pico-8 play session: hold ← + tap ❎

[t = 1 s] hold ← ~1s, tap ❎ ~2×
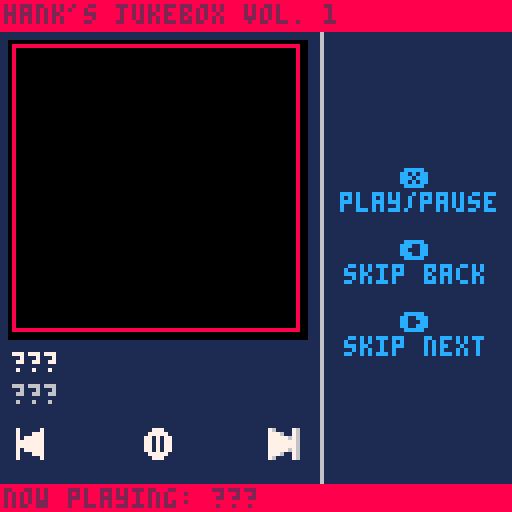
[t = 2 s] hold ← ~2s, tap ❎ ~4×
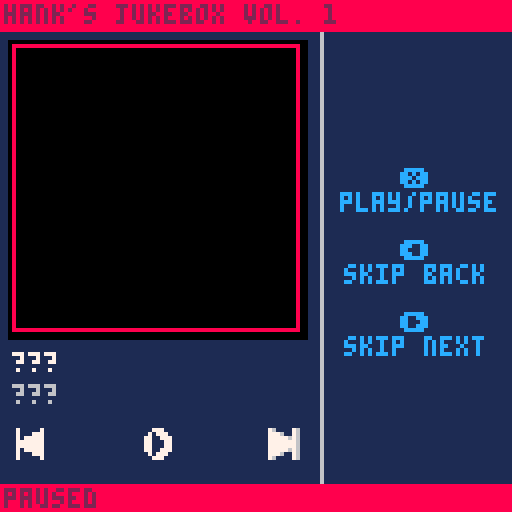
[t = 6 s] hold ← ~6s, tap ❎ ~10×
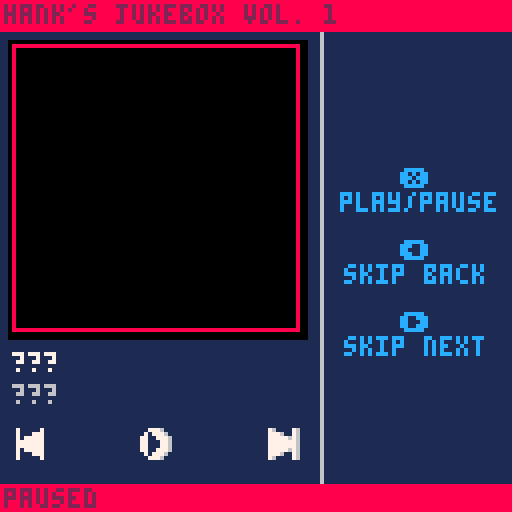

pico-8 cartridge
version 37
__lua__
--jukebox template
--by: hankdetank05

function _init()

	songs={
		"???",
		"???",
		"???"
	}
	
	artists={
		"???",
		"???",
		"???"
	}
	
	albums={
		"???",
		"???",
		"???"
	}
	
	years={
		"???",
		"???",
		"???"
	}
	
	patterns={
		-1,
		-1,
		-1
	}
	
	art={
		{x=64,y=0 ,w=64,h=64},
		{x=0 ,y=64,w=64,h=64},
		{x=64,y=64,w=64,h=64}
	}

	cur=1
	
	playing=false
	
	now_playing=""
	now_playing_dx=1
	
	current_song=songs[cur]
	current_artist=artists[cur]
	current_album=albums[cur]
	current_year=years[cur]
	
	art_dx=3
	art_dy=11
	art_dw=72
	art_dh=72
	
	btn_y=107
	
	button_diff=1
	
	--⬆️+🅾️+❎ to toggle photo mode
	debug=true
	in_photo_mode=false
	_draw=jukebox_mode
	⬆️released=true

end

function _update60()

	if debug then
		if btn(❎) 
		   and btn(🅾️) 
		   and btn(⬆️) 
		   and ⬆️released then
			if in_photo_mode then
				_draw=jukebox_mode
				in_photo_mode=false
			else
				_draw=photo_mode
				in_photo_mode=true
			end
			⬆️released=false
		elseif not(btn(⬆️)) then
			⬆️released=true
		end
	end

	if btnp(➡️) then
		
		cur+=1
		if cur>#songs then
			cur=1
		end
		if playing then
			music(patterns[cur])
			now_playing_dx=1
		end
		
	elseif btnp(⬅️) then
	
		cur-=1
		if cur<1 then
			cur=#songs
		end
		if playing then
			music(patterns[cur])
			now_playing_dx=1
		end
	
	elseif btnp(❎) and not(btn(🅾️) or btn(⬆️)) then
	
		if playing then
			music(-1)
			playing=false
			
		elseif cur<=#patterns then
			music(patterns[cur])
			playing=true
			
		end
	
	end
	
	current_song=songs[cur]
	current_artist=artists[cur]
	current_album=albums[cur]
	current_year=years[cur]
	current_art=art[cur]
	
	now_playing="now playing: "..songs[cur]
	
	if playing==true and #now_playing*4>126 then
		now_playing_dx-=1
		if abs(now_playing_dx)>#now_playing*4 then
			now_playing_dx=128
		end
	else
		now_playing_dx=1
	end

end

function jukebox_mode()

	// fill the screen dark blue
	cls(1)
	
	
	//draw the ui
	line(80,0,80,127,6)
	
	print("❎",100,6*7,12)
	print("play/pause",85,6*8,12)
	
	print("⬅️",100,6*10,12)
	print("skip back",86,6*11,12)
	
	print("➡️",100,6*13,12)
	print("skip next",86,6*14,12)
	
	rectfill(art_dx-1,art_dy-1,art_dx+1+art_dw,art_dy+1+art_dh,0)
	sspr(current_art.x,current_art.y,current_art.w,current_art.h,art_dx,art_dy,art_dw,art_dh)
	--rectfill(art_dx,art_dy,art_dx+art_dw,art_dy+art_dh,7)	//this is for debugging
	print(current_song,art_dx,88,7)
	print(current_artist,art_dx,96,6)
	
	--line(2,104,74,104,6)
	--line(2,104,10,104,8)
	
	--draw rw button
	local rw=16
	if btn(⬅️) then
		rw+=button_diff
	end
	spr(rw,art_dx,btn_y)
	
	--draw play/pause button
	if playing==true then
		playpause=32
	else
		playpause=48
	end
	if btn(❎) then
		playpause+=button_diff
	end
	spr(playpause,art_dx+32,btn_y)
	
	--draw ff button
	local ff=0
	if btn(➡️) then
		ff+=button_diff
	end
	spr(ff,art_dx+64,btn_y)

	// draw top bar
	rectfill(0,0,127,7,8)
	print("hank's jukebox vol. 1",1,1,2)
	
	--[[
	// draw album art and ui
	rectfill(0,88,127,120,0)
	if current_song==songs[1] then
		sspr(8,0,32,32,art_x,art_y,art_w,art_h)
	elseif current_song==songs[2] then
		sspr(48,0,32,32,art_x,art_y,art_w,art_h)
	elseif current_song==songs[3] then
		sspr(88,0,32,32,art_x,art_y,art_w,art_h)
	end
	print(current_song,34,90,7)
	print(current_artist,34,98,7)
	print(current_album,34,106,7)
	print(current_year,34,114,7)
	--]]
	
	// draw bottom bar
	rectfill(0,121,127,127,8)
	if playing then
		print(now_playing,now_playing_dx,122,2)		
	else
		print("paused",1,122,2)
	end
	
	// these are for debugging
	--print(stat(24),96,64,0)
	--print(stat(16),96,70,0)
	--print(stat(17),96,76,0)
	--print(stat(18),96,82,0)
	--print(stat(19),96,88,0)

end

function photo_mode()
	cls()
	local draw_pos={
		{x=0,y=0},
		{x=64,y=0},
		{x=0,y=64},
		{x=64,y=64,size=64},
		{x=0,y=64,w=128,h=64}
	}
	if #songs>1 then
		for i=1,#art do
			sspr(art[i].x,art[i].y,art[i].w,art[i].h,draw_pos[i].x,draw_pos[i].y)
		end
	else
		sspr(art[1].x,art[1].y,art[1].w,art[1].h,32,0)
	end
	if #songs==3 then
		sspr(32,0,32,32,draw_pos[4].x,draw_pos[4].y,draw_pos[4].size,draw_pos[4].size)
	elseif #songs<=2 then
		sspr(0,32,64,32,draw_pos[5].x,draw_pos[5].y,draw_pos[5].w,draw_pos[5].h)
	end
end
-->8
--tab 1: sfx index

--[[

key
---
??? = song 1
??? = song 2
??? = song 3
---

count
---
??? : 00/64 : 00%
??? : 00/64 : 00%
??? : 00/64 : 00%
---

sfx
---
01
02
03
04
05
06
07
08
09
10
11
12
13
14
15
16
17
18
19
20
21
22
23
24
25
26
27
28
29
30
31
32
33
34
35
36
37
38
39
40
41
42
43
44
45
46
47
48
49
50
51
52
53
54
55
56
57
58
59
60
61
62
63
64
---

--]]
-->8
--tab 2: percussion

--[[
bass drum = c 1?43
?	for more punchy sound, try
		different instrumnets

snare drum = c ?615
?	(start with 3) the higher the
		pitch, the more the sound
		will cut through everything
		else in the track

cymbal bell = d#5?15
?	(start with 2) try
		experimenting with the
		instrument, see what you like

cool sound = d#2?13
?	(start with 3) experiment
		with the instrument
--]]
__gfx__
76000076070000070005556000000000111111111111111111111111111111118888888888888888888888888888888888888888888888888888888888888888
77760076077700070005555600000000188111118811888888118811111111118000000000000000000000000000000000000000000000000000000000000008
77777676077777070005560000000000188111118811888888118811111111118000000000000000000000000000000000000000000000000000000000000008
77777776077777770005560000000000188111118818811118818811111111118000000000000000000000000000000000000000000000000000000000000008
77777776077777770555560000000000188111118818811118818811111111118000000000000000000000000000000000000000000000000000000000000008
77777676077777075555560000000000118811188118811118818811111111118000000000000000000000000000000000000000000000000000000000000008
77760076077700075555560000000000118811188118811118818811111111118000000000000000000000000000000000000000000000000000000000000008
76000076070000070555600000000000118811188118811118818811111111118000000000000000000000000000000000000000000000000000000000000008
76000076070000070000555000000000118811188118811118818811111111118000000000000000000000000000000000000000000000000000000000000008
76007776070007770000555500000000111881881118811118818811111111118000000000000000000000000000000000000000000000000000000000000008
76777776070777770000550000000000111881881118811118818811111111118000000000000000000000000000000000000000000000000000000000000008
77777776077777770000550000000000111881881118811118818811111111118000000000000000000000000000000000000000000000000000000000000008
77777776077777770055550000000000111881881118811118818811111111118000000000000000000000000000000000000000000000000000000000000008
76777776070777770555550000000000111188811111888888118888888118818000000000000000000000000000000000000000000000000000000000000008
76007776070007770555550000000000111188811111888888118888888118818000000000000000000000000000000000000000000000000000000000000008
76000076070000070055500000000000111111111111111111111111111111118000000000000000000000000000000000000000000000000000000000000008
00777600000777000000000000000000111111111111111111111111111111118000000000000000000000000000000000000000000000000000000000000008
07777760007777700000000000000000111881111118811111111144441111118000000000000000000000000000000000000000000000000000000000000008
77070776077070770000000000000000111888111188811111114499994411118000000000000000000000000000000000000000000000000000000000000008
77070776077070770000000000000000111188111188111111149994499941118000000000000000000000000000000000000000000000000000000000000008
77070776077070770000000000000000111188811888111111149444444941118000000000000000000000000000000000000000000000000000000000000008
77070776077070770000000000000000111118888881111111666444444666118000000000000000000000000000000000000000000000000000000000000008
077777600077777000000000000000001111118888111111118882ffff2888118000000000000000000000000000000000000000000000000000000000000008
007776000007770000000000000000001111118888111111116662ffff2666118000000000000000000000000000000000000000000000000000000000000008
00777600000777000000000000000000111111888811111111495555555594118000000000000000000000000000000000000000000000000000000000000008
07077760007077700000000000000000111111888811111111495444444594118000000000000000000000000000000000000000000000000000000000000008
77007776077007770000000000000000111118888881111111495444444594118000000000000000000000000000000000000000000000000000000000000008
77000776077000770000000000000000111188811888111111495444444594118000000000000000000000000000000000000000000000000000000000000008
77000776077000770000000000000000111188111188111111445444444544118000000000000000000000000000000000000000000000000000000000000008
77007776077007770000000000000000111888111188811111445555555544118000000000000000000000000000000000000000000000000000000000000008
07077760007077700000000000000000111881111118811111441111111144118000000000000000000000000000000000000000000000000000000000000008
00777600000777000000000000000000111111111111111111111111111111118000000000000000000000000000000000000000000000000000000000000008
11111111111111111111111111111111111111111111111111111111111111118000000000000000000000000000000000000000000000000000000000000008
11111111881881111881881111881888888881888888111118888111881118818000000000000000000000000000000000000000000000000000000000000008
11111111881881111881881118881888888881888888811188888811881118818000000000000000000000000000000000000000000000000000000000000008
11111111881881111881881188811881111111881118811188118811888188818000000000000000000000000000000000000000000000000000000000000008
11111111881881111881881888111881111111881118811888118881188188118000000000000000000000000000000000000000000000000000000000000008
11111111881881111881888881111881111111881118811881111881188888118000000000000000000000000000000000000000000000000000000000000008
11111111881881111881888811111888888111888888811881111881118881118000000000000000000000000000000000000000000000000000000000000008
11111111881881111881888111111888888111888888111881111881118881118000000000000000000000000000000000000000000000000000000000000008
11111111881881111881888811111881111111888888811881111881118881118000000000000000000000000000000000000000000000000000000000000008
11111111881881111881888881111881111111881118881881111881118881118000000000000000000000000000000000000000000000000000000000000008
11111111881881111881881881111881111111881111881881111881188888118000000000000000000000000000000000000000000000000000000000000008
11111111881888118881881888111881111111881111881888118881188188118000000000000000000000000000000000000000000000000000000000000008
18811111881188118811881188811881111111881118881188118811888188818000000000000000000000000000000000000000000000000000000000000008
18881118881188888811881118881888888881888888811188888811881118818000000000000000000000000000000000000000000000000000000000000008
11888888811118888111881111881888888881888888111118888111881118818000000000000000000000000000000000000000000000000000000000000008
11188888111111111111111111111111111111111111111111111111111111118000000000000000000000000000000000000000000000000000000000000008
11111111111111111111111111111111111111111111111111111111111111118000000000000000000000000000000000000000000000000000000000000008
18811111881188888811881111111111111881111118811111111144441111118000000000000000000000000000000000000000000000000000000000000008
18811111881188888811881111111111111888111188811111114499994411118000000000000000000000000000000000000000000000000000000000000008
18811111881881111881881111111111111188111188111111149994499941118000000000000000000000000000000000000000000000000000000000000008
18811111881881111881881111111111111188811888111111149444444941118000000000000000000000000000000000000000000000000000000000000008
11881118811881111881881111111111111118888881111111666444444666118000000000000000000000000000000000000000000000000000000000000008
118811188118811118818811111111111111118888111111118882ffff2888118000000000000000000000000000000000000000000000000000000000000008
118811188118811118818811111111111111118888111111116662ffff2666118000000000000000000000000000000000000000000000000000000000000008
11881118811881111881881111111111111111888811111111495555555594118000000000000000000000000000000000000000000000000000000000000008
11188188111881111881881111111111111111888811111111495444444594118000000000000000000000000000000000000000000000000000000000000008
11188188111881111881881111111111111118888881111111495444444594118000000000000000000000000000000000000000000000000000000000000008
11188188111881111881881111111111111188811888111111495444444594118000000000000000000000000000000000000000000000000000000000000008
11188188111881111881881111111111111188111188111111445444444544118000000000000000000000000000000000000000000000000000000000000008
11118881111188888811888888811881111888111188811111445555555544118000000000000000000000000000000000000000000000000000000000000008
11118881111188888811888888811881111881111118811111441111111144118000000000000000000000000000000000000000000000000000000000000008
11111111111111111111111111111111111111111111111111111111111111118888888888888888888888888888888888888888888888888888888888888888
88888888888888888888888888888888888888888888888888888888888888888888888888888888888888888888888888888888888888888888888888888888
80000000000000000000000000000000000000000000000000000000000000088000000000000000000000000000000000000000000000000000000000000008
80000000000000000000000000000000000000000000000000000000000000088000000000000000000000000000000000000000000000000000000000000008
80000000000000000000000000000000000000000000000000000000000000088000000000000000000000000000000000000000000000000000000000000008
80000000000000000000000000000000000000000000000000000000000000088000000000000000000000000000000000000000000000000000000000000008
80000000000000000000000000000000000000000000000000000000000000088000000000000000000000000000000000000000000000000000000000000008
80000000000000000000000000000000000000000000000000000000000000088000000000000000000000000000000000000000000000000000000000000008
80000000000000000000000000000000000000000000000000000000000000088000000000000000000000000000000000000000000000000000000000000008
80000000000000000000000000000000000000000000000000000000000000088000000000000000000000000000000000000000000000000000000000000008
80000000000000000000000000000000000000000000000000000000000000088000000000000000000000000000000000000000000000000000000000000008
80000000000000000000000000000000000000000000000000000000000000088000000000000000000000000000000000000000000000000000000000000008
80000000000000000000000000000000000000000000000000000000000000088000000000000000000000000000000000000000000000000000000000000008
80000000000000000000000000000000000000000000000000000000000000088000000000000000000000000000000000000000000000000000000000000008
80000000000000000000000000000000000000000000000000000000000000088000000000000000000000000000000000000000000000000000000000000008
80000000000000000000000000000000000000000000000000000000000000088000000000000000000000000000000000000000000000000000000000000008
80000000000000000000000000000000000000000000000000000000000000088000000000000000000000000000000000000000000000000000000000000008
80000000000000000000000000000000000000000000000000000000000000088000000000000000000000000000000000000000000000000000000000000008
80000000000000000000000000000000000000000000000000000000000000088000000000000000000000000000000000000000000000000000000000000008
80000000000000000000000000000000000000000000000000000000000000088000000000000000000000000000000000000000000000000000000000000008
80000000000000000000000000000000000000000000000000000000000000088000000000000000000000000000000000000000000000000000000000000008
80000000000000000000000000000000000000000000000000000000000000088000000000000000000000000000000000000000000000000000000000000008
80000000000000000000000000000000000000000000000000000000000000088000000000000000000000000000000000000000000000000000000000000008
80000000000000000000000000000000000000000000000000000000000000088000000000000000000000000000000000000000000000000000000000000008
80000000000000000000000000000000000000000000000000000000000000088000000000000000000000000000000000000000000000000000000000000008
80000000000000000000000000000000000000000000000000000000000000088000000000000000000000000000000000000000000000000000000000000008
80000000000000000000000000000000000000000000000000000000000000088000000000000000000000000000000000000000000000000000000000000008
80000000000000000000000000000000000000000000000000000000000000088000000000000000000000000000000000000000000000000000000000000008
80000000000000000000000000000000000000000000000000000000000000088000000000000000000000000000000000000000000000000000000000000008
80000000000000000000000000000000000000000000000000000000000000088000000000000000000000000000000000000000000000000000000000000008
80000000000000000000000000000000000000000000000000000000000000088000000000000000000000000000000000000000000000000000000000000008
80000000000000000000000000000000000000000000000000000000000000088000000000000000000000000000000000000000000000000000000000000008
80000000000000000000000000000000000000000000000000000000000000088000000000000000000000000000000000000000000000000000000000000008
80000000000000000000000000000000000000000000000000000000000000088000000000000000000000000000000000000000000000000000000000000008
80000000000000000000000000000000000000000000000000000000000000088000000000000000000000000000000000000000000000000000000000000008
80000000000000000000000000000000000000000000000000000000000000088000000000000000000000000000000000000000000000000000000000000008
80000000000000000000000000000000000000000000000000000000000000088000000000000000000000000000000000000000000000000000000000000008
80000000000000000000000000000000000000000000000000000000000000088000000000000000000000000000000000000000000000000000000000000008
80000000000000000000000000000000000000000000000000000000000000088000000000000000000000000000000000000000000000000000000000000008
80000000000000000000000000000000000000000000000000000000000000088000000000000000000000000000000000000000000000000000000000000008
80000000000000000000000000000000000000000000000000000000000000088000000000000000000000000000000000000000000000000000000000000008
80000000000000000000000000000000000000000000000000000000000000088000000000000000000000000000000000000000000000000000000000000008
80000000000000000000000000000000000000000000000000000000000000088000000000000000000000000000000000000000000000000000000000000008
80000000000000000000000000000000000000000000000000000000000000088000000000000000000000000000000000000000000000000000000000000008
80000000000000000000000000000000000000000000000000000000000000088000000000000000000000000000000000000000000000000000000000000008
80000000000000000000000000000000000000000000000000000000000000088000000000000000000000000000000000000000000000000000000000000008
80000000000000000000000000000000000000000000000000000000000000088000000000000000000000000000000000000000000000000000000000000008
80000000000000000000000000000000000000000000000000000000000000088000000000000000000000000000000000000000000000000000000000000008
80000000000000000000000000000000000000000000000000000000000000088000000000000000000000000000000000000000000000000000000000000008
80000000000000000000000000000000000000000000000000000000000000088000000000000000000000000000000000000000000000000000000000000008
80000000000000000000000000000000000000000000000000000000000000088000000000000000000000000000000000000000000000000000000000000008
80000000000000000000000000000000000000000000000000000000000000088000000000000000000000000000000000000000000000000000000000000008
80000000000000000000000000000000000000000000000000000000000000088000000000000000000000000000000000000000000000000000000000000008
80000000000000000000000000000000000000000000000000000000000000088000000000000000000000000000000000000000000000000000000000000008
80000000000000000000000000000000000000000000000000000000000000088000000000000000000000000000000000000000000000000000000000000008
80000000000000000000000000000000000000000000000000000000000000088000000000000000000000000000000000000000000000000000000000000008
80000000000000000000000000000000000000000000000000000000000000088000000000000000000000000000000000000000000000000000000000000008
80000000000000000000000000000000000000000000000000000000000000088000000000000000000000000000000000000000000000000000000000000008
80000000000000000000000000000000000000000000000000000000000000088000000000000000000000000000000000000000000000000000000000000008
80000000000000000000000000000000000000000000000000000000000000088000000000000000000000000000000000000000000000000000000000000008
80000000000000000000000000000000000000000000000000000000000000088000000000000000000000000000000000000000000000000000000000000008
80000000000000000000000000000000000000000000000000000000000000088000000000000000000000000000000000000000000000000000000000000008
80000000000000000000000000000000000000000000000000000000000000088000000000000000000000000000000000000000000000000000000000000008
80000000000000000000000000000000000000000000000000000000000000088000000000000000000000000000000000000000000000000000000000000008
88888888888888888888888888888888888888888888888888888888888888888888888888888888888888888888888888888888888888888888888888888888
